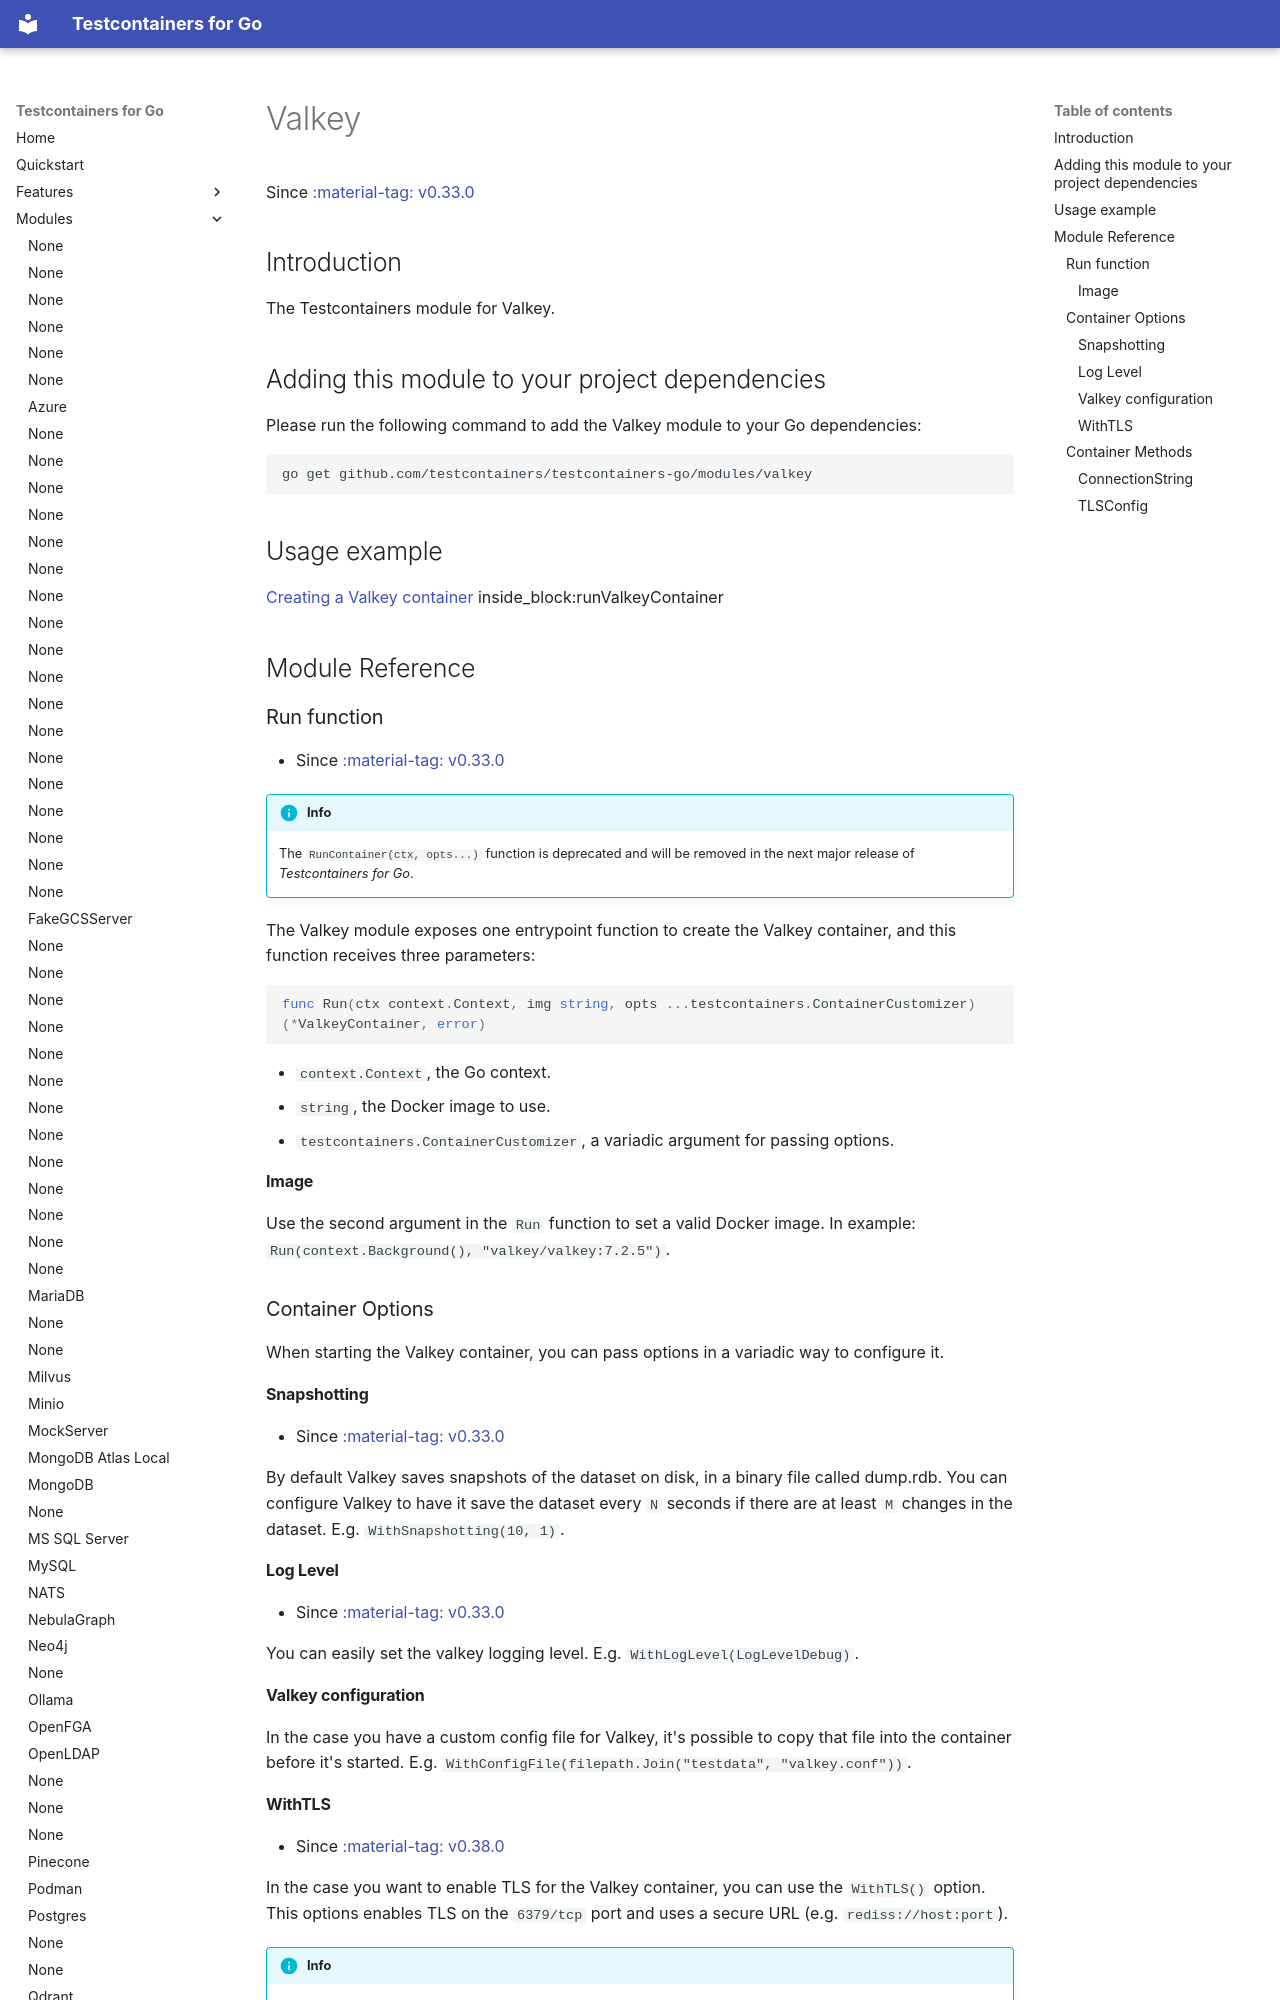

repository: testcontainers/testcontainers-go · page: modules/valkey/index.html · generator: mkdocs

# Valkey

Since <a href="https://github.com/testcontainers/testcontainers-go/releases/tag/v0.33.0"><span class="tc-version">:material-tag: v0.33.0</span></a>

## Introduction

The Testcontainers module for Valkey.

## Adding this module to your project dependencies

Please run the following command to add the Valkey module to your Go dependencies:

```
go get github.com/testcontainers/testcontainers-go/modules/valkey
```

## Usage example

<!--codeinclude-->
[Creating a Valkey container](../../modules/valkey/examples_test.go) inside_block:runValkeyContainer
<!--/codeinclude-->

## Module Reference

### Run function

- Since <a href="https://github.com/testcontainers/testcontainers-go/releases/tag/v0.33.0"><span class="tc-version">:material-tag: v0.33.0</span></a>

!!!info
    The `RunContainer(ctx, opts...)` function is deprecated and will be removed in the next major release of _Testcontainers for Go_.

The Valkey module exposes one entrypoint function to create the Valkey container, and this function receives three parameters:

```golang
func Run(ctx context.Context, img string, opts ...testcontainers.ContainerCustomizer) (*ValkeyContainer, error)
```

- `context.Context`, the Go context.
- `string`, the Docker image to use.
- `testcontainers.ContainerCustomizer`, a variadic argument for passing options.

#### Image

Use the second argument in the `Run` function to set a valid Docker image.
In example: `Run(context.Background(), "valkey/valkey:7.2.5")`.

### Container Options

When starting the Valkey container, you can pass options in a variadic way to configure it.

#### Snapshotting

- Since <a href="https://github.com/testcontainers/testcontainers-go/releases/tag/v0.33.0"><span class="tc-version">:material-tag: v0.33.0</span></a>

By default Valkey saves snapshots of the dataset on disk, in a binary file called dump.rdb. You can configure Valkey to have it save the dataset every `N` seconds if there are at least `M` changes in the dataset. E.g. `WithSnapshotting(10, 1)`.

#### Log Level

- Since <a href="https://github.com/testcontainers/testcontainers-go/releases/tag/v0.33.0"><span class="tc-version">:material-tag: v0.33.0</span></a>

You can easily set the valkey logging level. E.g. `WithLogLevel(LogLevelDebug)`.

#### Valkey configuration

In the case you have a custom config file for Valkey, it's possible to copy that file into the container before it's started. E.g. `WithConfigFile(filepath.Join("testdata", "valkey.conf"))`.
